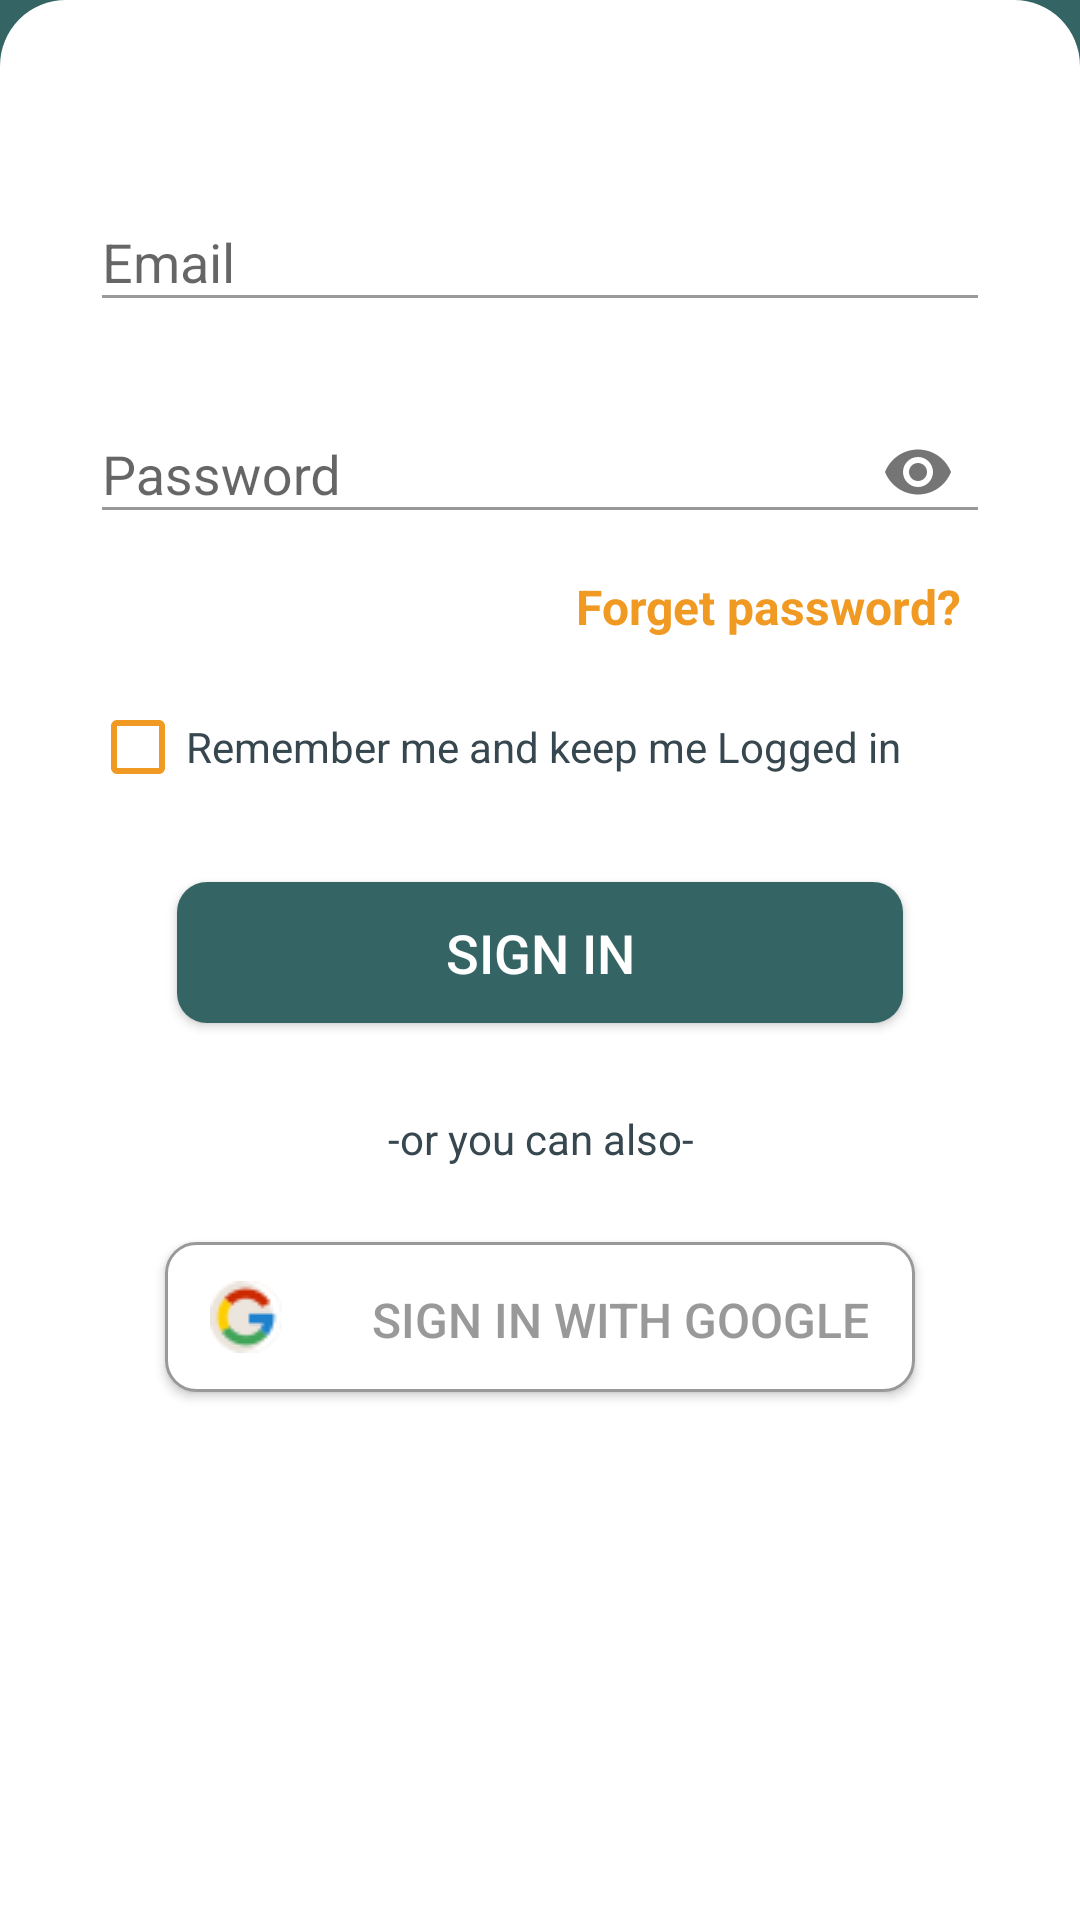

The Android layout XML behind this screen, and the referenced resources:
<!-- AndroidManifest.xml: application theme AppTheme -->
<!-- res/layout/fragment_login.xml -->
<?xml version="1.0" encoding="utf-8"?>
<androidx.core.widget.NestedScrollView xmlns:android="http://schemas.android.com/apk/res/android"
    xmlns:app="http://schemas.android.com/apk/res-auto"
    xmlns:tools="http://schemas.android.com/tools"
    android:layout_width="match_parent"
    android:layout_height="match_parent"
    android:background="@color/App_theme_color"
    android:fillViewport="true"
    app:layout_behavior="@string/appbar_scrolling_view_behavior"
    tools:context=".view.fragment.LoginFragment">

    <androidx.coordinatorlayout.widget.CoordinatorLayout
        android:layout_width="match_parent"
        android:layout_height="match_parent"
        tools:context=".fragments.MovieDetailFragment">


        <LinearLayout
            android:id="@+id/container"
            android:layout_width="match_parent"
            android:layout_height="match_parent"
            android:background="@drawable/my_shape"
            android:orientation="vertical"
            android:padding="30dp">

            <com.google.android.material.textfield.TextInputLayout
                android:layout_width="match_parent"
                android:layout_height="wrap_content"
                android:layout_marginTop="25dp"
                android:hint="@string/email"
                app:hintTextAppearance="@style/GreyTextInputLayout">


                <EditText
                    android:id="@+id/login_email"
                    android:layout_width="match_parent"
                    android:layout_height="wrap_content"
                    android:backgroundTint="@color/grey_40"
                    android:inputType="textEmailAddress"
                    android:singleLine="true"
                    />

            </com.google.android.material.textfield.TextInputLayout>


            <com.google.android.material.textfield.TextInputLayout
                android:layout_width="match_parent"
                android:layout_height="wrap_content"
                android:layout_marginTop="15dp"
                android:hint="@string/password"
                app:hintTextAppearance="@style/GreyTextInputLayout"
                app:passwordToggleEnabled="true">


                <EditText
                    android:id="@+id/login_password"
                    android:layout_width="match_parent"
                    android:layout_height="wrap_content"
                    android:backgroundTint="@color/grey_40"
                    android:inputType="textPassword"
                    android:singleLine="true"/>

            </com.google.android.material.textfield.TextInputLayout>

            <TextView
                android:id="@+id/forget"
                android:layout_width="match_parent"
                android:layout_height="wrap_content"
                android:layout_marginTop="10dp"
                android:layout_marginRight="10dp"
                android:gravity="end"
                android:text="@string/forget_password"
                android:textAllCaps="false"
                android:textColor="@color/four"
                android:textSize="16sp"
                android:textStyle="bold" />

            <CheckBox
                android:id="@+id/saveLoginCheckBox"
                android:layout_width="fill_parent"
                android:layout_height="wrap_content"
                android:layout_alignParentStart="true"
                android:layout_alignParentLeft="true"
                android:layout_marginTop="20dp"
                android:buttonTint="@color/four"
                android:text="@string/remeber_Checkbox"
                android:textColor="@color/grey_80" />


            <Button
                android:id="@+id/button_signIn"
                android:layout_width="match_parent"
                android:layout_height="55dp"
                android:layout_margin="25dp"
                android:background="@drawable/btn_rounded_shape"
                android:text="SIGN IN"
                android:textColor="@color/white"
                android:textSize="18sp" />

            <TextView
                android:layout_width="match_parent"
                android:layout_height="wrap_content"
                android:gravity="center"
                android:text="-or you can also-"
                android:textColor="@color/grey_80"
                android:textSize="14sp" />


            <Button
                android:id="@+id/login_Google"
                android:layout_width="match_parent"
                android:layout_height="50dp"
                android:layout_gravity="center"
                android:layout_margin="25dp"
                android:background="@drawable/round_corner_btn"
                android:drawableLeft="@drawable/googlee"
                android:gravity="center_vertical"
                android:padding="15dp"
                android:text="@string/google"
                android:textAllCaps="false"
                android:textColor="@color/grey_40"
                android:textSize="16sp"
                android:drawablePadding="30dp"/>


        </LinearLayout>

        <ProgressBar
            android:id="@+id/progressbar"
            android:visibility="gone"
            android:layout_width="50dp"
            android:layout_height="50dp"
            android:layout_gravity="center"
            />


    </androidx.coordinatorlayout.widget.CoordinatorLayout>


</androidx.core.widget.NestedScrollView>
<!-- resources referenced by this layout -->
<resources>
  <color name="App_theme_color">#346464</color>
  <color name="four">#f09a24</color>
  <color name="grey_40">#999999</color>
  <color name="grey_80">#37474F</color>
  <color name="white">#fff</color>
  <!-- drawable btn_rounded_shape (drawable) -->
  <?xml version="1.0" encoding="utf-8"?>
  <selector xmlns:android="http://schemas.android.com/apk/res/android">
      <item android:state_pressed="true">
  
          <layer-list>
              <item android:bottom="4dp" android:left="4dp" android:right="4dp" android:top="4dp">
                  <shape android:shape="rectangle">
                      <corners android:bottomLeftRadius="10dp" android:bottomRightRadius="10dp" android:radius="60dp" android:topLeftRadius="10dp" android:topRightRadius="10dp" />
                      <solid android:color="@color/Login_button_onClick_color" />
                      <padding android:bottom="0dp" android:left="0dp" android:right="0dp" android:top="0dp" />
                      <size android:width="110dp" android:height="40dp" />
                  </shape>
              </item>
          </layer-list>
  
      </item>
  
  
  
      <item>
  
          <layer-list>
              <item android:bottom="4dp" android:left="4dp" android:right="4dp" android:top="4dp">
                  <shape android:shape="rectangle">
                      <corners android:bottomLeftRadius="10dp" android:bottomRightRadius="10dp" android:radius="60dp" android:topLeftRadius="10dp" android:topRightRadius="10dp" />
                      <solid android:color="@color/App_theme_color" />
                      <padding android:bottom="0dp" android:left="0dp" android:right="0dp" android:top="0dp" />
                      <size android:width="110dp" android:height="40dp" />
                  </shape>
              </item>
          </layer-list>
  
      </item>
  </selector>
  <!-- drawable googlee: png bitmap (drawable-v24, 1395 bytes) -->
  <!-- drawable my_shape (drawable) -->
  <?xml version="1.0" encoding="utf-8"?>
  <shape xmlns:android="http://schemas.android.com/apk/res/android"
      android:shape="rectangle">
      <corners
          android:topLeftRadius="22dp"
          android:topRightRadius="22dp"
          android:bottomLeftRadius="0dp"
          android:bottomRightRadius="0dp"/>
      <padding
          android:bottom="0dp"
          android:left="0dp"
          android:right="0dp"
          android:top="0dp" />
      <solid android:color="@color/white" />
  </shape>
  <!-- drawable round_corner_btn (drawable) -->
  <?xml version="1.0" encoding="utf-8"?>
  <shape xmlns:android="http://schemas.android.com/apk/res/android"
  
      android:shape="rectangle">
  
      <stroke
          android:width="1dp"
          android:color="@color/grey_40" />
      <corners android:radius="10dp" />
      <solid android:color="@color/white"/>
  </shape>
  <string name="email">Email</string>
  <string name="forget_password">Forget password?</string>
  <string name="google">"SIGN IN WITH GOOGLE"</string>
  <string name="password">Password</string>
  <string name="remeber_Checkbox">Remember me and keep me Logged in</string>
  <style name="GreyTextInputLayout" parent="@android:style/TextAppearance">
          <item name="android:textColorHint">@color/grey_40</item>
          <item name="boxStrokeWidth">1dp</item>
          <item name="boxStrokeColor">@color/grey_40</item>
          <item name="android:textSize">12sp</item>
          <item name="android:activatedBackgroundIndicator">@color/grey_40</item>
      </style>
  <style name="AppTheme" parent="Theme.AppCompat.Light.NoActionBar">
          
          <item name="colorPrimary">@color/colorPrimary</item>
          <item name="colorPrimaryDark">@color/colorPrimaryDark</item>
          <item name="colorAccent">@color/colorAccent</item>
      </style>
  <color name="Login_button_onClick_color">#3E7575</color>
  <color name="colorPrimary">#346464</color>
  <color name="colorPrimaryDark">#183a4f</color>
  <color name="colorAccent">#03DAC5</color>
</resources>
